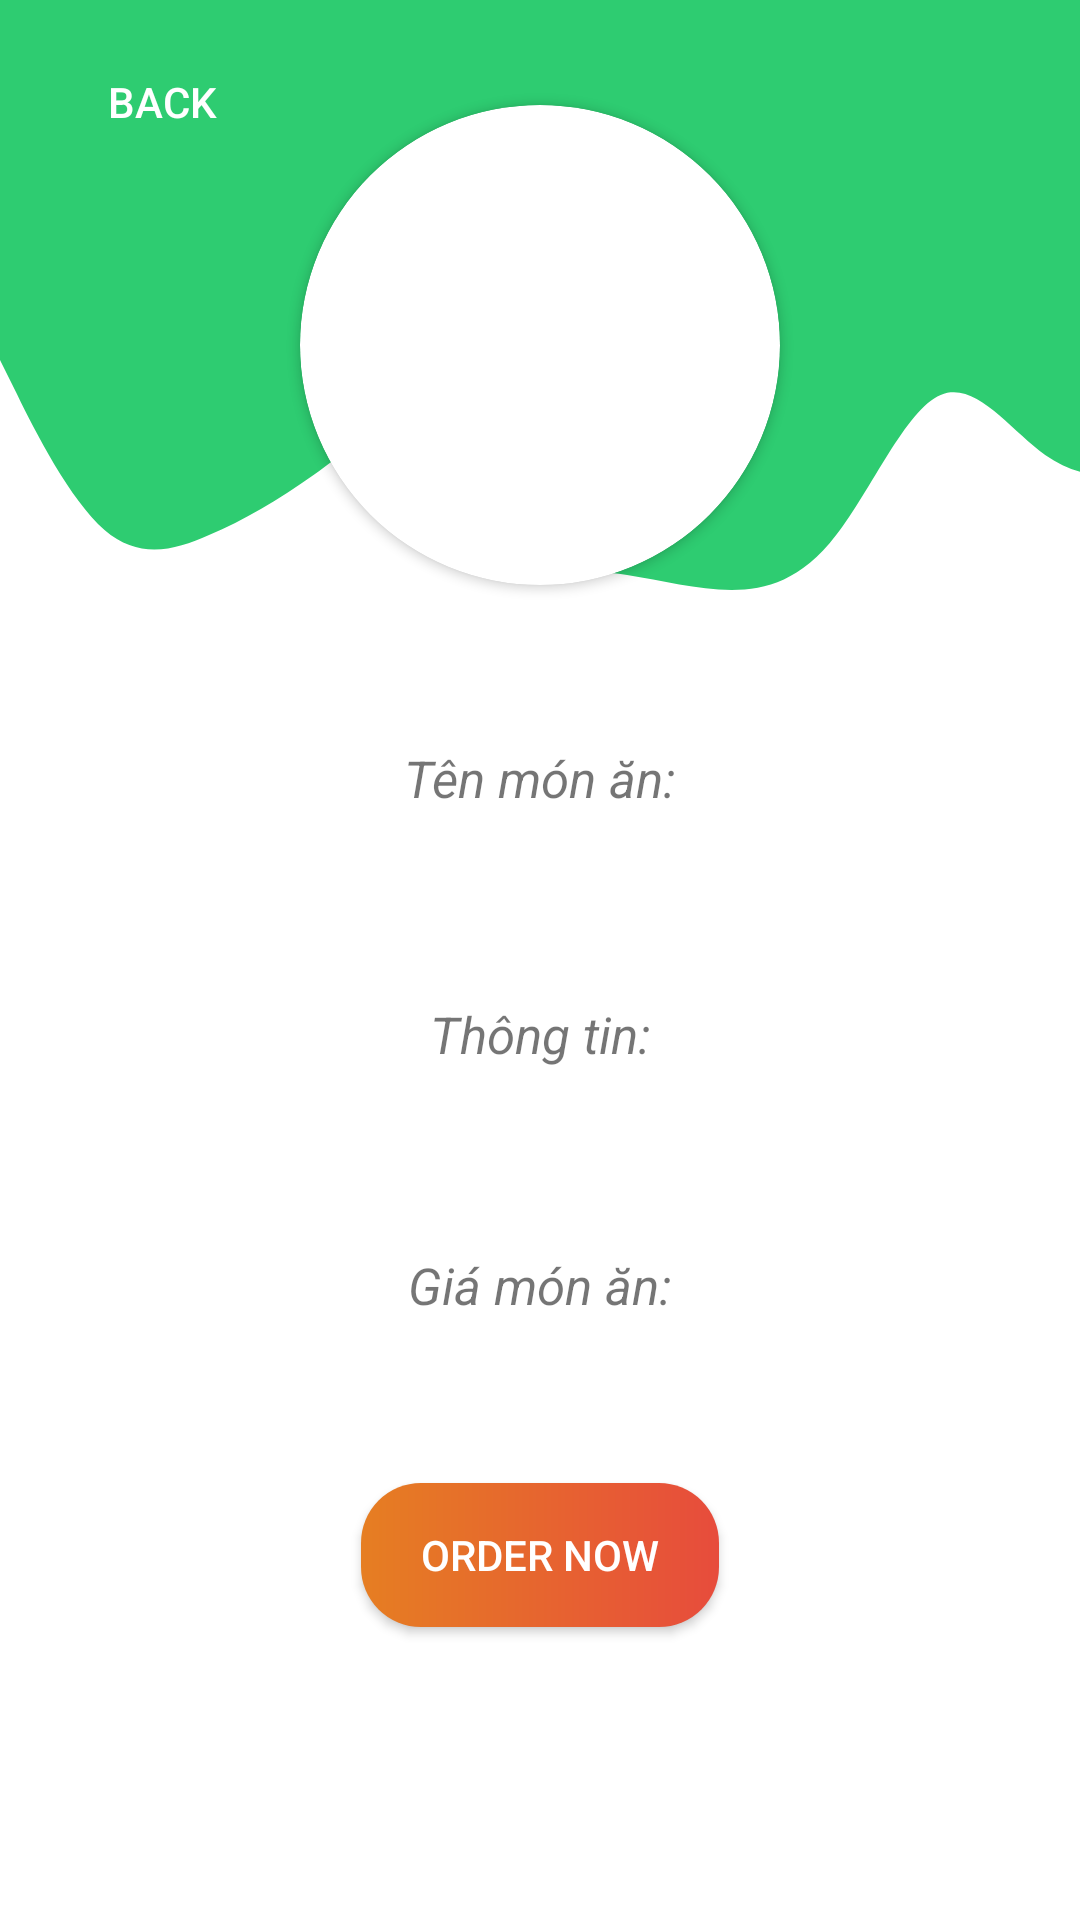

The Android layout XML behind this screen, and the referenced resources:
<!-- AndroidManifest.xml: application theme Theme.TongHop -->
<!-- res/layout/activity_san_pham.xml -->
<?xml version="1.0" encoding="utf-8"?>
<RelativeLayout xmlns:android="http://schemas.android.com/apk/res/android"
    xmlns:app="http://schemas.android.com/apk/res-auto"
    xmlns:tools="http://schemas.android.com/tools"
    android:layout_width="match_parent"
    android:layout_height="match_parent"
    tools:context=".SanPham_Activity">

    <androidx.appcompat.widget.AppCompatButton
        android:layout_width="wrap_content"
        android:layout_height="wrap_content"
        android:text="Back"
        android:background="@null"
        android:textColor="@color/white"
        android:drawableLeft="@drawable/back"
        android:id="@+id/btn_sp_back"
        android:layout_margin="10dp"/>
    <LinearLayout
        android:layout_width="match_parent"
        android:layout_height="wrap_content"
        android:orientation="vertical"
        android:id="@+id/footer">

        <View
            android:layout_width="match_parent"
            android:layout_height="100dp"
            android:background="#2ecc71" >
        </View>

        <View
            android:layout_width="match_parent"
            android:layout_height="100dp"
            android:background="@drawable/ic_login"
            android:rotationX="180" />
    </LinearLayout>
    <LinearLayout
        android:layout_width="match_parent"
        android:layout_height="match_parent"
        android:orientation="vertical"
        android:weightSum="5">

        <LinearLayout
            android:layout_width="match_parent"
            android:layout_height="0dp"
            android:layout_weight="1.8"
            android:gravity="center">

            <androidx.cardview.widget.CardView
                android:layout_width="160dp"
                android:layout_height="160dp"
                app:cardCornerRadius="160dp">

                <ImageView
                    android:id="@+id/avt"
                    android:layout_width="match_parent"
                    android:layout_height="match_parent"
                    android:scaleType="centerCrop"
                    />
            </androidx.cardview.widget.CardView>
        </LinearLayout>

        <LinearLayout
            android:layout_width="match_parent"
            android:layout_height="0dp"
            android:layout_weight="2"
            android:orientation="vertical"
            android:weightSum="3">

            <LinearLayout
                android:layout_width="match_parent"
                android:layout_height="0dp"
                android:layout_weight="1"
                android:gravity="center"
                android:orientation="vertical">

                <TextView
                    android:layout_width="wrap_content"
                    android:layout_height="wrap_content"
                    android:text="Tên món ăn:"
                    android:textSize="17sp"
                    android:textStyle="italic" />

                <TextView
                    android:id="@+id/ten"
                    android:layout_width="wrap_content"
                    android:layout_height="wrap_content"
                    android:textSize="20sp"
                    android:textStyle="bold" />
            </LinearLayout>

            <LinearLayout
                android:layout_width="match_parent"
                android:layout_height="0dp"
                android:layout_weight="1"
                android:gravity="center"
                android:orientation="vertical">

                <TextView
                    android:layout_width="wrap_content"
                    android:layout_height="wrap_content"
                    android:text="Thông tin:"
                    android:textSize="17sp"
                    android:textStyle="italic" />

                <TextView
                    android:id="@+id/tt"
                    android:layout_width="wrap_content"
                    android:layout_height="wrap_content"
                    android:textSize="20sp"
                    android:textStyle="bold" />
            </LinearLayout>

            <LinearLayout
                android:layout_width="match_parent"
                android:layout_height="0dp"
                android:layout_weight="1"
                android:gravity="center"
                android:orientation="vertical">

                <TextView
                    android:layout_width="wrap_content"
                    android:layout_height="wrap_content"
                    android:text="Giá món ăn:"
                    android:textSize="17sp"
                    android:textStyle="italic" />

                <TextView
                    android:id="@+id/gia"
                    android:layout_width="wrap_content"
                    android:layout_height="wrap_content"
                    android:textColor="#e74c3c"
                    android:textSize="23sp"
                    android:textStyle="bold" />
            </LinearLayout>
        </LinearLayout>

        <LinearLayout
            android:layout_width="match_parent"
            android:layout_height="0dp"
            android:layout_weight="0.5"
            android:gravity="center">

            <androidx.appcompat.widget.AppCompatButton
                android:layout_width="wrap_content"
                android:layout_height="wrap_content"
                android:background="@drawable/oder_rdu"
                android:paddingLeft="20dp"
                android:paddingRight="20dp"
                android:text="Order now"
                android:textColor="@color/white" />
        </LinearLayout>
    </LinearLayout>
</RelativeLayout>
<!-- resources referenced by this layout -->
<resources>
  <color name="white">#FFFFFFFF</color>
  <!-- drawable ic_login (drawable) -->
  <vector xmlns:android="http://schemas.android.com/apk/res/android"
      android:width="1240dp"
      android:height="420dp"
      android:viewportWidth="1240"
      android:viewportHeight="320">
    <path
        android:pathData="M0,256L20,218.7C40,181 80,107 120,74.7C160,43 200,53 240,69.3C280,85 320,107 360,133.3C400,160 440,192 480,176C520,160 560,96 600,64C640,32 680,32 720,26.7C760,21 800,11 840,10.7C880,11 920,21 960,69.3C1000,117 1040,203 1080,218.7C1120,235 1160,181 1200,154.7C1240,128 1280,128 1320,149.3C1360,171 1400,213 1420,234.7L1440,256L1440,320L1420,320C1400,320 1360,320 1320,320C1280,320 1240,320 1200,320C1160,320 1120,320 1080,320C1040,320 1000,320 960,320C920,320 880,320 840,320C800,320 760,320 720,320C680,320 640,320 600,320C560,320 520,320 480,320C440,320 400,320 360,320C320,320 280,320 240,320C200,320 160,320 120,320C80,320 40,320 20,320L0,320Z"
        android:fillColor="#2ecc71"/>
  </vector>
  <!-- drawable oder_rdu (drawable) -->
  <?xml version="1.0" encoding="utf-8"?>
  <shape xmlns:android="http://schemas.android.com/apk/res/android">
      <gradient android:startColor="#e67e22"
          android:endColor="#e74c3c"/>
      <corners android:radius="20dp"/>
  </shape>
  <style name="Theme.TongHop" parent="Theme.MaterialComponents.DayNight.NoActionBar">
          
          <item name="colorPrimary">@color/purple_500</item>
          <item name="colorPrimaryVariant">@color/purple_700</item>
          <item name="colorOnPrimary">@color/white</item>
          
          <item name="colorSecondary">@color/teal_200</item>
          <item name="colorSecondaryVariant">@color/teal_700</item>
          <item name="colorOnSecondary">@color/black</item>
          
          <item name="android:statusBarColor" tools:targetApi="l">?attr/colorPrimaryVariant</item>
          
      </style>
  <color name="purple_500">#FF6200EE</color>
  <color name="purple_700">#FF3700B3</color>
  <color name="teal_200">#2ecc71</color>
  <color name="teal_700">#FF018786</color>
  <color name="black">#FF000000</color>
</resources>
